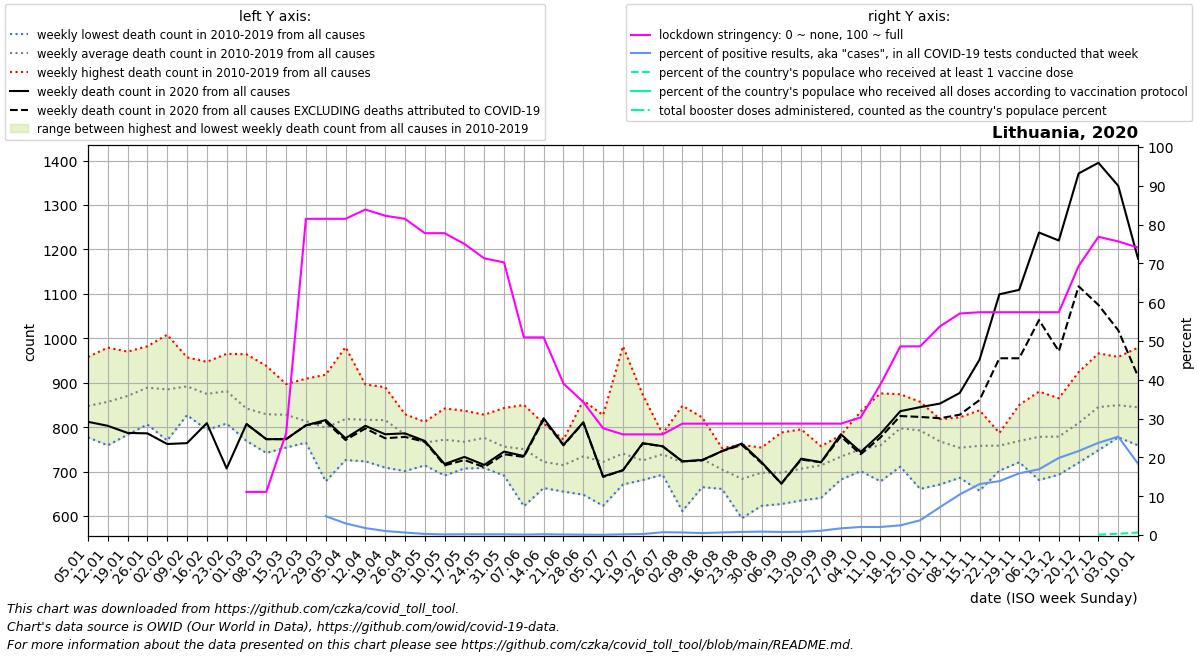

The table this chart was drawn from, first rows:
date, location, time_unit, time, deaths_2010_all_ages, deaths_2011_all_ages, deaths_2012_all_ages, deaths_2013_all_ages, deaths_2014_all_ages, deaths_2015_all_ages, deaths_2016_all_ages, deaths_2017_all_ages, deaths_2018_all_ages, deaths_2019_all_ages, deaths_2020_all_ages, deaths_2021_all_ages, deaths_2022_all_ages, new_deaths, new_cases_smoothed, new_tests_smoothed, stringency_index, people_vaccinated, people_fully_vaccinated, total_boosters
2020-01-05, Lithuania, weekly, 1, 808.0, 872.0, 835.0, 870.0, 777.0, 844.0, 845.0, 958.0, 826.0, 842.0, 812.0, 1179, , , , , , , , 
2020-01-12, Lithuania, weekly, 2, 876.0, 820.0, 835.0, 911.0, 759.0, 827.0, 896.0, 979.0, 788.0, 878.0, 803.0, 1174, , , , , , , , 
2020-01-19, Lithuania, weekly, 3, 819.0, 828.0, 783.0, 881.0, 791.0, 905.0, 936.0, 970.0, 879.0, 910.0, 787.0, 1082, , , , , , , , 
2020-01-26, Lithuania, weekly, 4, 902.0, 806.0, 806.0, 974.0, 845.0, 853.0, 906.0, 953.0, 862.0, 982.0, 786.0, 1083, , , , , , , , 
2020-02-02, Lithuania, weekly, 5, 874.0, 806.0, 832.0, 1008, 770.0, 881.0, 913.0, 958.0, 911.0, 895.0, 762.0, 963.0, , , , , , , , 
2020-02-09, Lithuania, weekly, 6, 827.0, 858.0, 878.0, 934.0, 922.0, 873.0, 891.0, 923.0, 957.0, 854.0, 764.0, 983.0, , , , , , , , 
2020-02-16, Lithuania, weekly, 7, 861.0, 879.0, 906.0, 926.0, 794.0, 921.0, 836.0, 877.0, 947.0, 800.0, 809.0, 917.0, , , , , , , , 
2020-02-23, Lithuania, weekly, 8, 844.0, 907.0, 849.0, 921.0, 808.0, 918.0, 862.0, 905.0, 965.0, 831.0, 707.0, 774.0, , , , , , , , 
2020-03-01, Lithuania, weekly, 9, 789.0, 843.0, 829.0, 867.0, 769.0, 922.0, 826.0, 828.0, 964.0, 783.0, 807.0, 853.0, , 0.0, , , 11.11, , , 
2020-03-08, Lithuania, weekly, 10, 877.0, 938.0, 742.0, 751.0, 775.0, 911.0, 820.0, 790.0, 903.0, 783.0, 773.0, 893.0, , 0.0, 0.0715, , 11.11, , , 
2020-03-15, Lithuania, weekly, 11, 755.0, 897.0, 821.0, 887.0, 822.0, 896.0, 826.0, 763.0, 858.0, 754.0, 773.0, 814.0, , 0.0, 0.4083, , 26.19, , , 
2020-03-22, Lithuania, weekly, 12, 789.0, 825.0, 782.0, 852.0, 865.0, 909.0, 766.0, 765.0, 802.0, 780.0, 804.0, 822.0, , 0.0, 6, , 81.48, , , 
2020-03-29, Lithuania, weekly, 13, 757.0, 776.0, 770.0, 918.0, 834.0, 859.0, 824.0, 771.0, 800.0, 678.0, 816.0, 761.0, , 4.0, 29.65, 610.7, 81.48, , , 
2020-04-05, Lithuania, weekly, 14, 791.0, 860.0, 760.0, 980.0, 814.0, 849.0, 790.0, 757.0, 856.0, 726.0, 775.0, 883.0, , 4.0, 45.69, 1523, 81.48, , , 
2020-04-12, Lithuania, weekly, 15, 797.0, 845.0, 864.0, 896.0, 819.0, 867.0, 804.0, 761.0, 790.0, 723.0, 803.0, 834.0, , 6.0, 40.27, 2246, 83.86, , , 
2020-04-19, Lithuania, weekly, 16, 790.0, 866.0, 871.0, 852.0, 852.0, 890.0, 793.0, 749.0, 785.0, 709.0, 784.0, 859.0, , 9.0, 25.96, 2513, 82.27, , , 
2020-04-26, Lithuania, weekly, 17, 829.0, 792.0, 784.0, 817.0, 799.0, 791.0, 773.0, 778.0, 701.0, 773.0, 786.0, 810.0, , 8.0, 32.06, 4986, 81.48, , , 
2020-05-03, Lithuania, weekly, 18, 754.0, 761.0, 812.0, 807.0, 774.0, 783.0, 767.0, 742.0, 739.0, 714.0, 769.0, 873.0, , 2.0, 15.45, 5565, 77.78, , , 
2020-05-10, Lithuania, weekly, 19, 842.0, 805.0, 720.0, 810.0, 726.0, 796.0, 757.0, 793.0, 777.0, 691.0, 717.0, 854.0, , 3.0, 8.735, 5536, 77.78, , , 
2020-05-17, Lithuania, weekly, 20, 837.0, 792.0, 775.0, 831.0, 754.0, 763.0, 723.0, 762.0, 726.0, 707.0, 733.0, 826.0, , 7.0, 11.59, 6103, 75.0, , , 
2020-05-24, Lithuania, weekly, 21, 734.0, 776.0, 802.0, 737.0, 828.0, 802.0, 813.0, 771.0, 708.0, 788.0, 715.0, 807.0, , 5.0, 10.78, 5877, 71.3, , , 
2020-05-31, Lithuania, weekly, 22, 819.0, 786.0, 737.0, 764.0, 703.0, 780.0, 843.0, 691.0, 730.0, 708.0, 745.0, 815.0, , 6.0, 8.612, 4880, 70.24, , , 
2020-06-07, Lithuania, weekly, 23, 771.0, 836.0, 777.0, 741.0, 671.0, 850.0, 727.0, 723.0, 622.0, 788.0, 735.0, 805.0, , 2.0, 5.633, 4650, 50.93, , , 
2020-06-14, Lithuania, weekly, 24, 738.0, 743.0, 808.0, 663.0, 708.0, 740.0, 664.0, 703.0, 688.0, 763.0, 820.0, 800.0, , 3.0, 7.694, 4081, 50.93, , , 
2020-06-21, Lithuania, weekly, 25, 772.0, 665.0, 741.0, 758.0, 655.0, 749.0, 760.0, 723.0, 662.0, 660.0, 760.0, 910.0, , 1.0, 5.633, 4059, 39.02, , , 
2020-06-28, Lithuania, weekly, 26, 742.0, 739.0, 705.0, 754.0, 758.0, 691.0, 860.0, 700.0, 648.0, 746.0, 811.0, 682.0, , 1.0, 3.143, 3534, 34.26, , , 
2020-07-05, Lithuania, weekly, 27, 798.0, 714.0, 747.0, 703.0, 773.0, 827.0, 688.0, 668.0, 623.0, 677.0, 689.0, 815.0, , 1.0, 2.469, 3526, 27.52, , , 
2020-07-12, Lithuania, weekly, 28, 982.0, 759.0, 726.0, 689.0, 739.0, 762.0, 675.0, 711.0, 691.0, 671.0, 703.0, 859.0, , 0.0, 4.49, 2570, 25.93, , , 
2020-07-19, Lithuania, weekly, 29, 873.0, 759.0, 713.0, 690.0, 693.0, 689.0, 723.0, 697.0, 733.0, 681.0, 764.0, 686.0, , 1.0, 6.367, 2565, 25.93, , , 
2020-07-26, Lithuania, weekly, 30, 736.0, 693.0, 750.0, 738.0, 777.0, 723.0, 785.0, 741.0, 719.0, 727.0, 757.0, 736.0, , 0.0, 10.22, 1416, 25.93, , , 
2020-08-02, Lithuania, weekly, 31, 741.0, 650.0, 742.0, 745.0, 848.0, 727.0, 690.0, 647.0, 807.0, 611.0, 723.0, 711.0, , 0.0, 12.65, 1910, 28.7, , , 
2020-08-09, Lithuania, weekly, 32, 762.0, 704.0, 671.0, 767.0, 783.0, 822.0, 665.0, 707.0, 736.0, 665.0, 726.0, 772.0, , 1.0, 16.8, 3363, 28.7, , , 
2020-08-16, Lithuania, weekly, 33, 748.0, 717.0, 715.0, 670.0, 708.0, 753.0, 715.0, 680.0, 678.0, 661.0, 746.0, 799.0, , 0.0, 22.14, 3367, 28.7, , , 
2020-08-23, Lithuania, weekly, 34, 695.0, 709.0, 711.0, 645.0, 691.0, 657.0, 760.0, 595.0, 694.0, 680.0, 763.0, 777.0, , 3.0, 28.27, 3513, 28.7, , , 
2020-08-30, Lithuania, weekly, 35, 754.0, 637.0, 709.0, 686.0, 683.0, 704.0, 735.0, 728.0, 623.0, 715.0, 721.0, 762.0, , 2.0, 33.76, 3841, 28.7, , , 
2020-09-06, Lithuania, weekly, 36, 788.0, 687.0, 671.0, 717.0, 730.0, 697.0, 709.0, 688.0, 627.0, 662.0, 673.0, 852.0, , 0.0, 31.02, 3903, 28.7, , , 
2020-09-13, Lithuania, weekly, 37, 795.0, 760.0, 739.0, 744.0, 760.0, 654.0, 653.0, 679.0, 645.0, 635.0, 729.0, 873.0, , 2.0, 32.14, 3849, 28.7, , , 
2020-09-20, Lithuania, weekly, 38, 757.0, 741.0, 728.0, 708.0, 730.0, 733.0, 732.0, 714.0, 658.0, 641.0, 721.0, 963.0, , 0.0, 45.63, 4132, 28.7, , , 
2020-09-27, Lithuania, weekly, 39, 769.0, 774.0, 704.0, 782.0, 725.0, 726.0, 743.0, 723.0, 682.0, 708.0, 784.0, 1004, , 5.0, 78.33, 4549, 28.7, , , 
2020-10-04, Lithuania, weekly, 40, 835.0, 719.0, 760.0, 773.0, 732.0, 741.0, 760.0, 768.0, 701.0, 714.0, 744.0, 994.0, , 5.0, 106.6, 5114, 30.29, , , 
2020-10-11, Lithuania, weekly, 41, 876.0, 758.0, 725.0, 811.0, 740.0, 738.0, 795.0, 742.0, 729.0, 678.0, 785.0, 1070, , 8.0, 118.6, 5725, 38.82, , , 
2020-10-18, Lithuania, weekly, 42, 874.0, 799.0, 822.0, 798.0, 792.0, 859.0, 814.0, 773.0, 711.0, 732.0, 836.0, 1035, , 11.0, 165.2, 6626, 48.61, , , 
2020-10-25, Lithuania, weekly, 43, 816.0, 827.0, 820.0, 775.0, 829.0, 857.0, 810.0, 777.0, 753.0, 661.0, 845.0, 1097, , 22.0, 281, 7414, 48.61, , , 
2020-11-01, Lithuania, weekly, 44, 781.0, 740.0, 809.0, 766.0, 818.0, 806.0, 794.0, 788.0, 706.0, 671.0, 853.0, 1036, , 33.0, 621.8, 8668, 53.77, , , 
2020-11-08, Lithuania, weekly, 45, 810.0, 777.0, 759.0, 731.0, 759.0, 739.0, 822.0, 732.0, 686.0, 720.0, 877.0, 1021, , 49.0, 964.1, 9224, 57.07, , , 
2020-11-15, Lithuania, weekly, 46, 759.0, 838.0, 801.0, 735.0, 708.0, 815.0, 802.0, 784.0, 681.0, 657.0, 952.0, 968.0, , 91.0, 1454, 11066, 57.41, , , 
2020-11-22, Lithuania, weekly, 47, 776.0, 771.0, 759.0, 758.0, 787.0, 757.0, 776.0, 770.0, 727.0, 702.0, 1099, 982.0, , 144.0, 1552, 11185, 57.41, , , 
2020-11-29, Lithuania, weekly, 48, 850.0, 801.0, 787.0, 749.0, 753.0, 761.0, 752.0, 721.0, 741.0, 774.0, 1109, 953.0, , 154.0, 1859, 11695, 57.41, , , 
2020-12-06, Lithuania, weekly, 49, 880.0, 779.0, 750.0, 749.0, 772.0, 786.0, 752.0, 790.0, 843.0, 681.0, 1238, 963.0, , 197.0, 1935, 11417, 57.41, , , 
2020-12-13, Lithuania, weekly, 50, 865.0, 809.0, 838.0, 764.0, 787.0, 773.0, 759.0, 693.0, 773.0, 726.0, 1220, 992.0, , 249.0, 2379, 11978, 57.41, , , 
2020-12-20, Lithuania, weekly, 51, 879.0, 821.0, 924.0, 781.0, 775.0, 786.0, 856.0, 781.0, 770.0, 720.0, 1371, 1066, , 254.0, 2778, 12834, 69.31, , , 
2020-12-27, Lithuania, weekly, 52, 877.0, 840.0, 966.0, 822.0, 836.0, 870.0, 873.0, 800.0, 821.0, 748.0, 1395, 890.0, , 320.0, 2897, 12195, 76.85, 2417, , 
2021-01-03, Lithuania, weekly, 53, 872.0, 835.0, 870.0, 777.0, 844.0, 857.5, 958.0, 826.0, 842.0, 812.0, 1343, , , 325.0, 2530, 9980, 75.66, 8879, , 
2021-01-10, Lithuania, weekly, 1, 820.0, 835.0, 911.0, 759.0, 827.0, 845.0, 979.0, 788.0, 878.0, 803.0, 1179, , , 265.0, 2056, 11197, 74.07, 17517, , 
